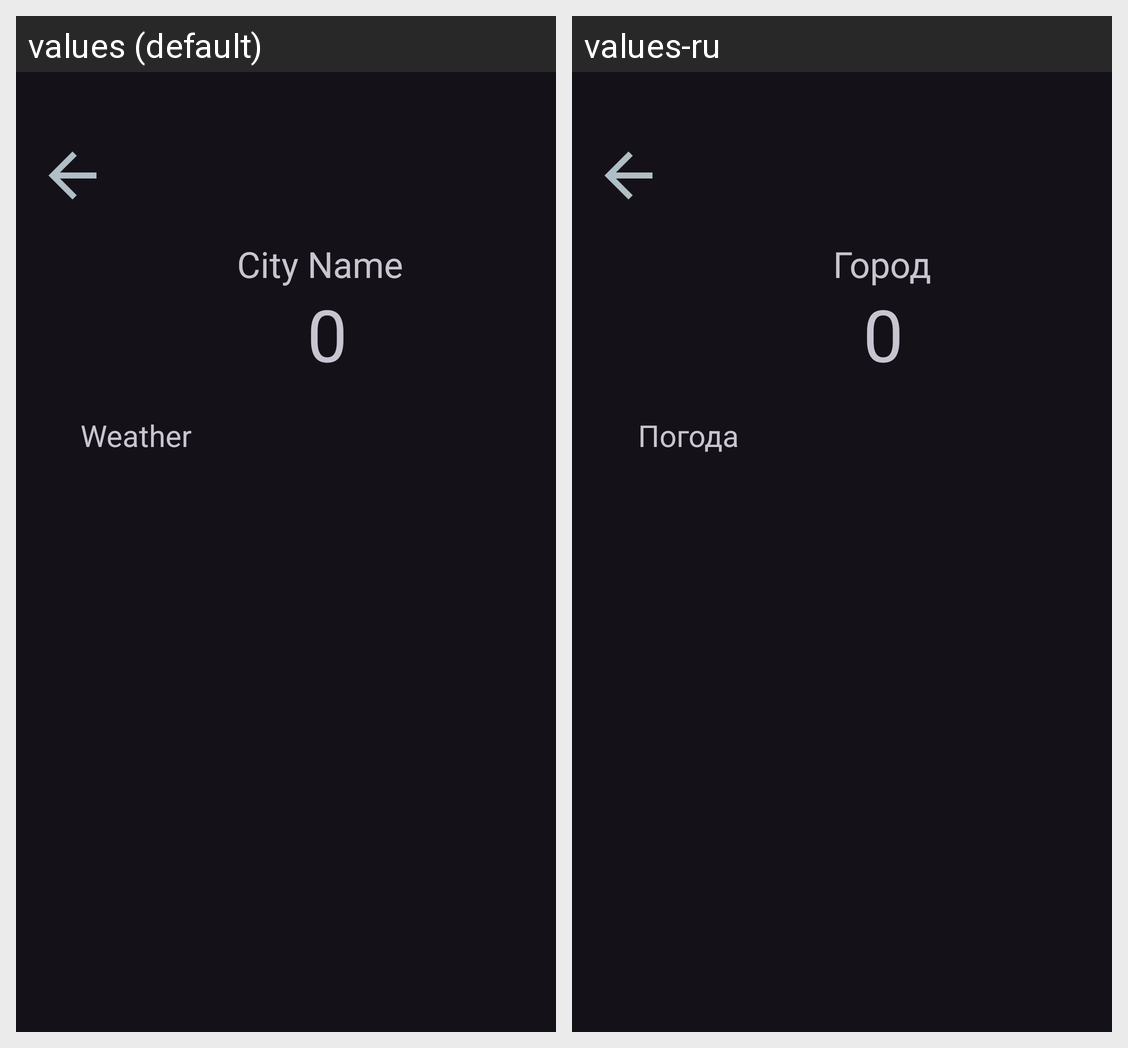

For this localized Android screen grid, give each drawn string resource with its value in every locale shown.
Android screen res/layout/activity_current_weather.xml rendered under 2 locales, left to right: values (default), values-ru. Device: Nexus 5 (rendered at 1080×1920; each locale shown at half size, 540×960, under a caption strip naming it); theme Theme.SimpleTweaker.
Strings drawn on this screen, with the default value and each locale's value (text and hints the layout hard-codes, and strings that could not be matched under every locale, appear in the picture but are not listed):

city_name_placeholder
  values: City Name
  values-ru: Город

temp_placeholder
  values: 0
  values-ru: 0

weather_placeholder
  values: Weather
  values-ru: Погода
